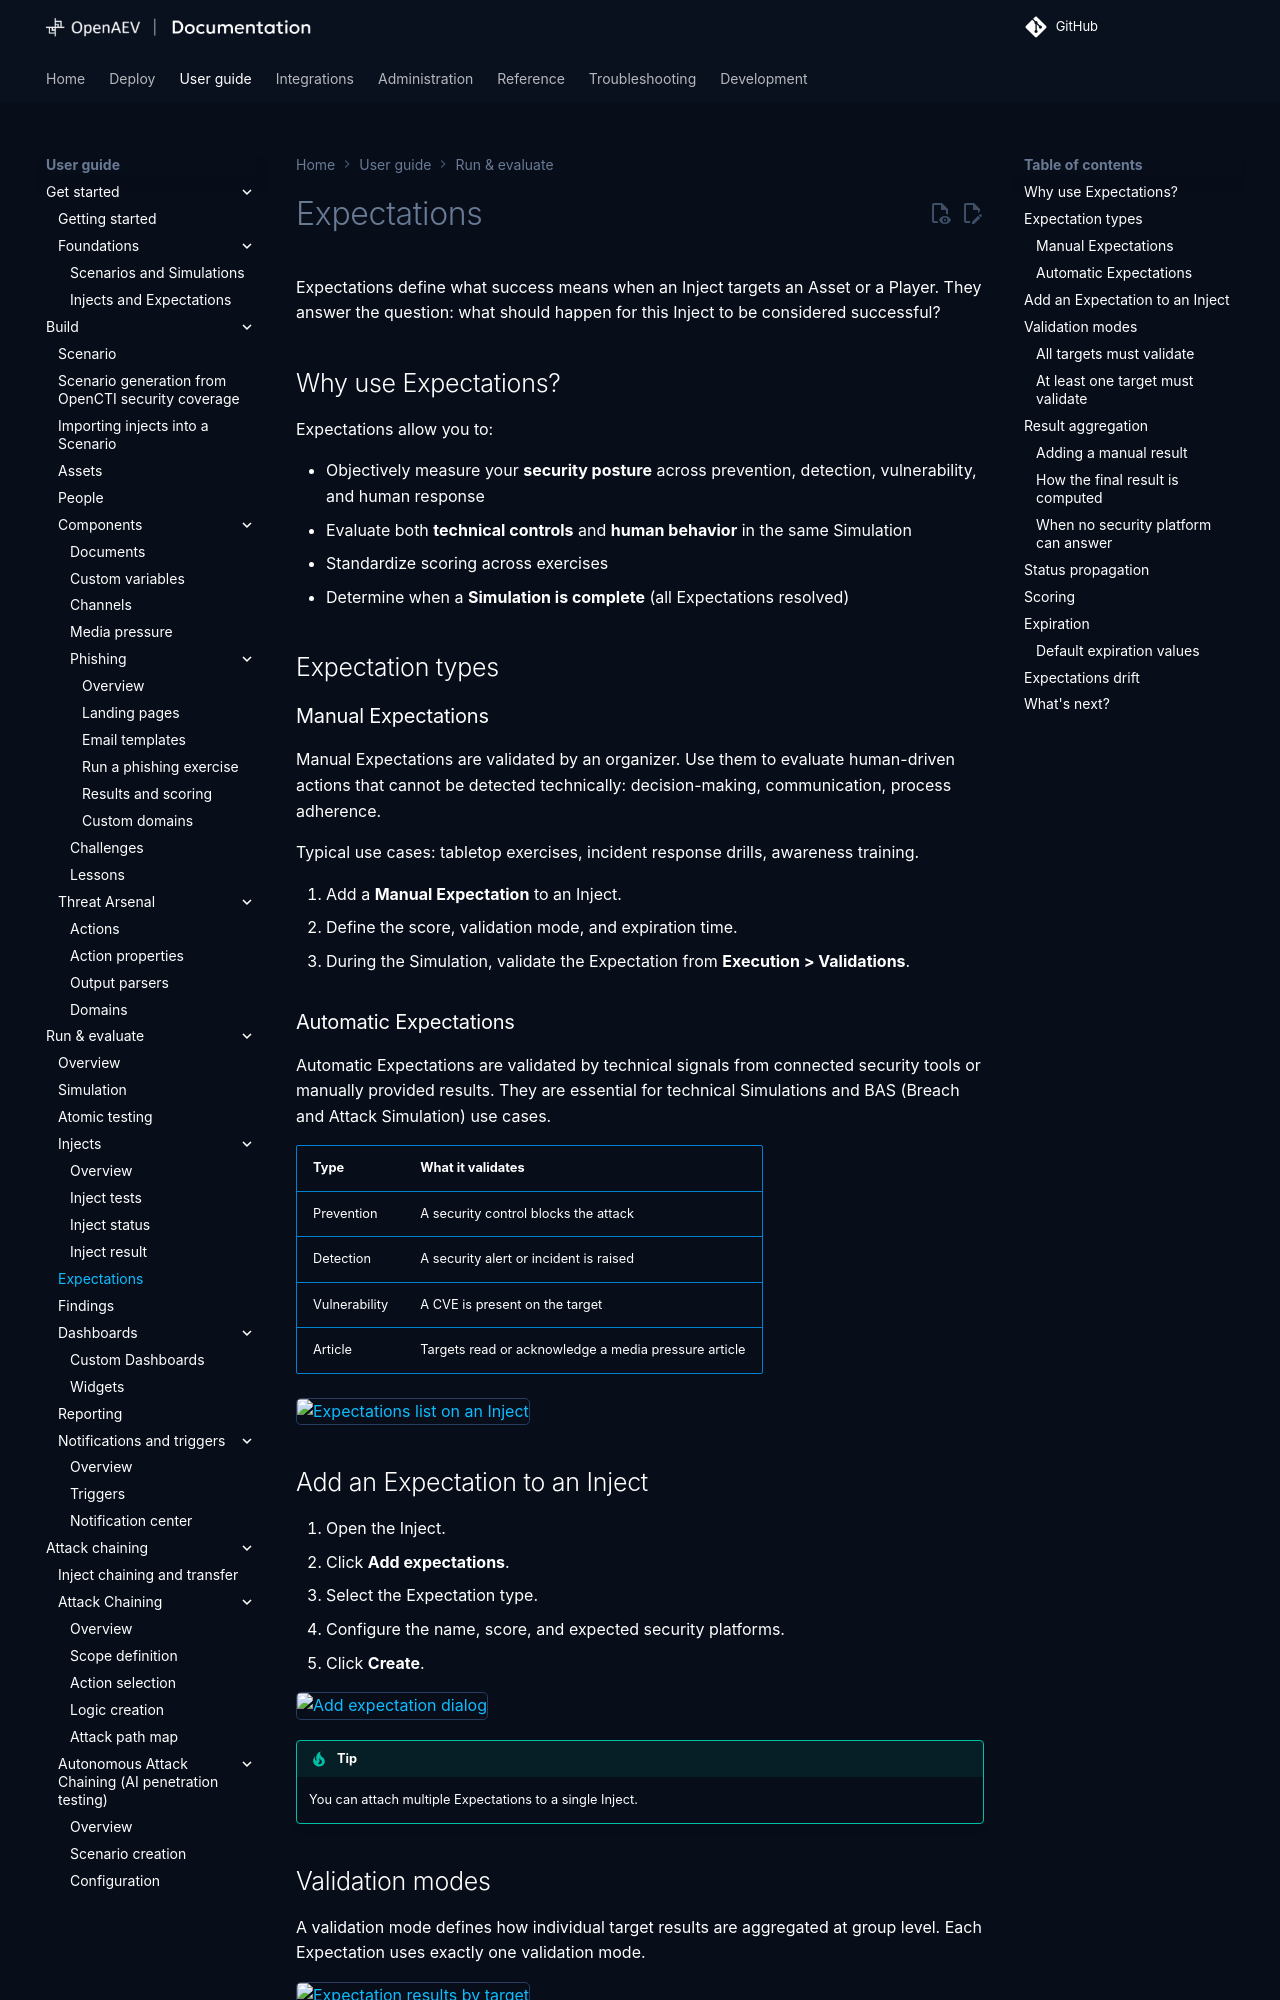

repository: OpenAEV-Platform/openaev · page: 3.261126.0/usage/run-and-evaluate/expectations/expectations/index.html · generator: mkdocs

# Expectations

Expectations define what success means when an Inject targets an Asset or a Player. They answer the question: what should happen for this Inject to be considered successful?

## Why use Expectations?

Expectations allow you to:

- Objectively measure your **security posture** across prevention, detection, vulnerability, and human response
- Evaluate both **technical controls** and **human behavior** in the same Simulation
- Standardize scoring across exercises
- Determine when a **Simulation is complete** (all Expectations resolved)

## Expectation types

### Manual Expectations

Manual Expectations are validated by an organizer. Use them to evaluate human-driven actions that cannot be detected technically: decision-making, communication, process adherence.

Typical use cases: tabletop exercises, incident response drills, awareness training.

1. Add a **Manual Expectation** to an Inject.
2. Define the score, validation mode, and expiration time.
3. During the Simulation, validate the Expectation from **Execution > Validations**.

### Automatic Expectations

Automatic Expectations are validated by technical signals from connected security tools or manually provided results. They are essential for technical Simulations and BAS (Breach and Attack Simulation) use cases.

| Type | What it validates |
|---|---|
| Prevention | A security control blocks the attack |
| Detection | A security alert or incident is raised |
{%- if feature_visible("LOGGING_EXPECTATION") %}
| Logging | The attack left raw events in the logs of a security tool, whatever its alerts say |
{%- endif %}
| Vulnerability | A CVE is present on the target |
| Article | Targets read or acknowledge a media pressure article |

![Expectations list on an Inject](assets/expectations-list.png)

## Add an Expectation to an Inject

1. Open the Inject.
2. Click **Add expectations**.
3. Select the Expectation type.
4. Configure the name, score, and expected security platforms.
5. Click **Create**.

![Add expectation dialog](assets/expectations-add.png)

!!! tip

    You can attach multiple Expectations to a single Inject.

## Validation modes

A validation mode defines how individual target results are aggregated at group level. Each Expectation uses exactly one validation mode.

![Expectation results by target](assets/expectations-results.png)

### All targets must validate

Every member of the group must succeed for the Expectation to pass.

- All targets succeed: **100 (Success)**
- At least one target fails: **0 (Failed)**

Use this mode for compliance checks, mandatory training, and baseline security requirements.
